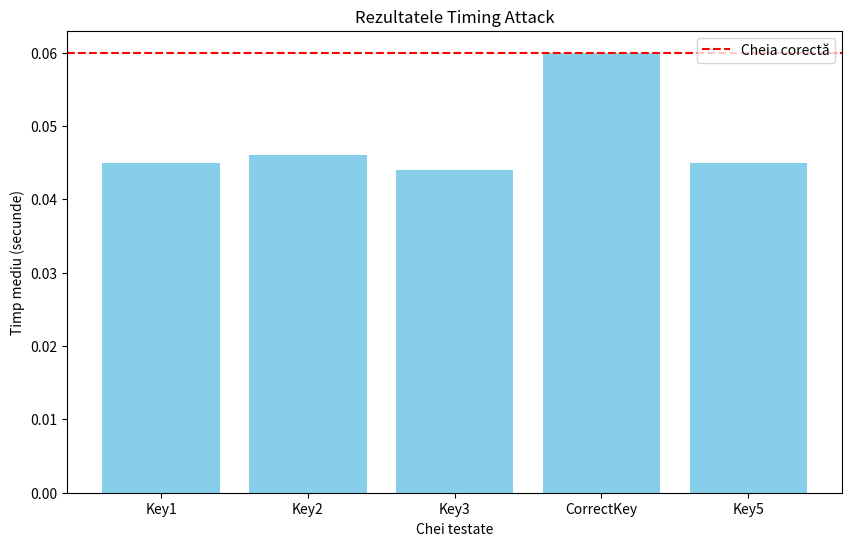

Python code for this plot:
"""
Timing Attack - Grafic de timp mediu
Pentru un atac de tip timing:

Generăm un grafic care arată timpul mediu necesar pentru fiecare cheie testată.
Evidențiem cheia corectă, care ar putea avea o deviație semnificativă.
"""
import matplotlib.pyplot as plt

# Date simulate
keys = ["Key1", "Key2", "Key3", "CorrectKey", "Key5"]
timing_results = [0.045, 0.046, 0.044, 0.060, 0.045]  # Cheia corectă are o valoare mai mare

# Crearea graficului
plt.figure(figsize=(10, 6))
plt.bar(keys, timing_results, color='skyblue')
plt.title("Rezultatele Timing Attack")
plt.xlabel("Chei testate")
plt.ylabel("Timp mediu (secunde)")
plt.axhline(y=max(timing_results), color='red', linestyle='--', label="Cheia corectă")
plt.legend()
plt.show()
